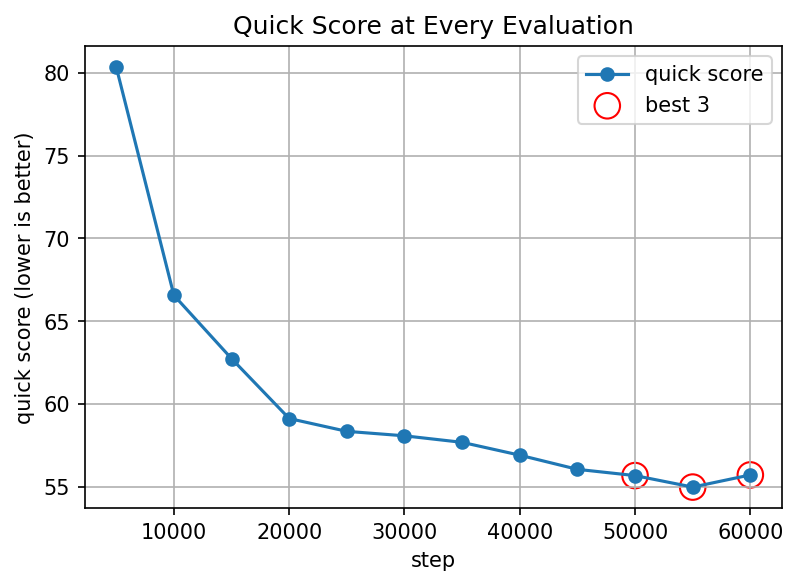

Values plotted in this chart, from the file beside it:
step, fid_b2a, mifid_b2a, score_b2a, fid_a2b, mifid_a2b, score_a2b, quick_score, peak_memory_mb
5000, 157.2, 0.4186, 78.83, 163.2, 0.455, 81.85, 80.34, 10690
10000, 129.7, 0.4169, 65.07, 135.7, 0.437, 68.05, 66.56, 10690
15000, 118.5, 0.4132, 59.44, 131.7, 0.4362, 66.05, 62.74, 10690
20000, 112.1, 0.4109, 56.25, 123.6, 0.4328, 62, 59.13, 10690
25000, 111.6, 0.4144, 56.03, 120.9, 0.431, 60.68, 58.35, 10690
30000, 112.2, 0.4138, 56.3, 119.3, 0.4286, 59.87, 58.08, 10690
35000, 112.2, 0.4122, 56.29, 117.7, 0.4284, 59.09, 57.69, 10690
40000, 112.5, 0.4139, 56.48, 114.3, 0.4249, 57.35, 56.91, 10690
45000, 110.2, 0.4116, 55.28, 113.2, 0.4266, 56.83, 56.06, 10690
50000, 109.8, 0.4129, 55.1, 112.1, 0.4259, 56.26, 55.68, 10690
55000, 108.4, 0.411, 54.39, 110.7, 0.4274, 55.58, 54.99, 10690
60000, 109.6, 0.4117, 55.02, 112.4, 0.4283, 56.43, 55.72, 10690
